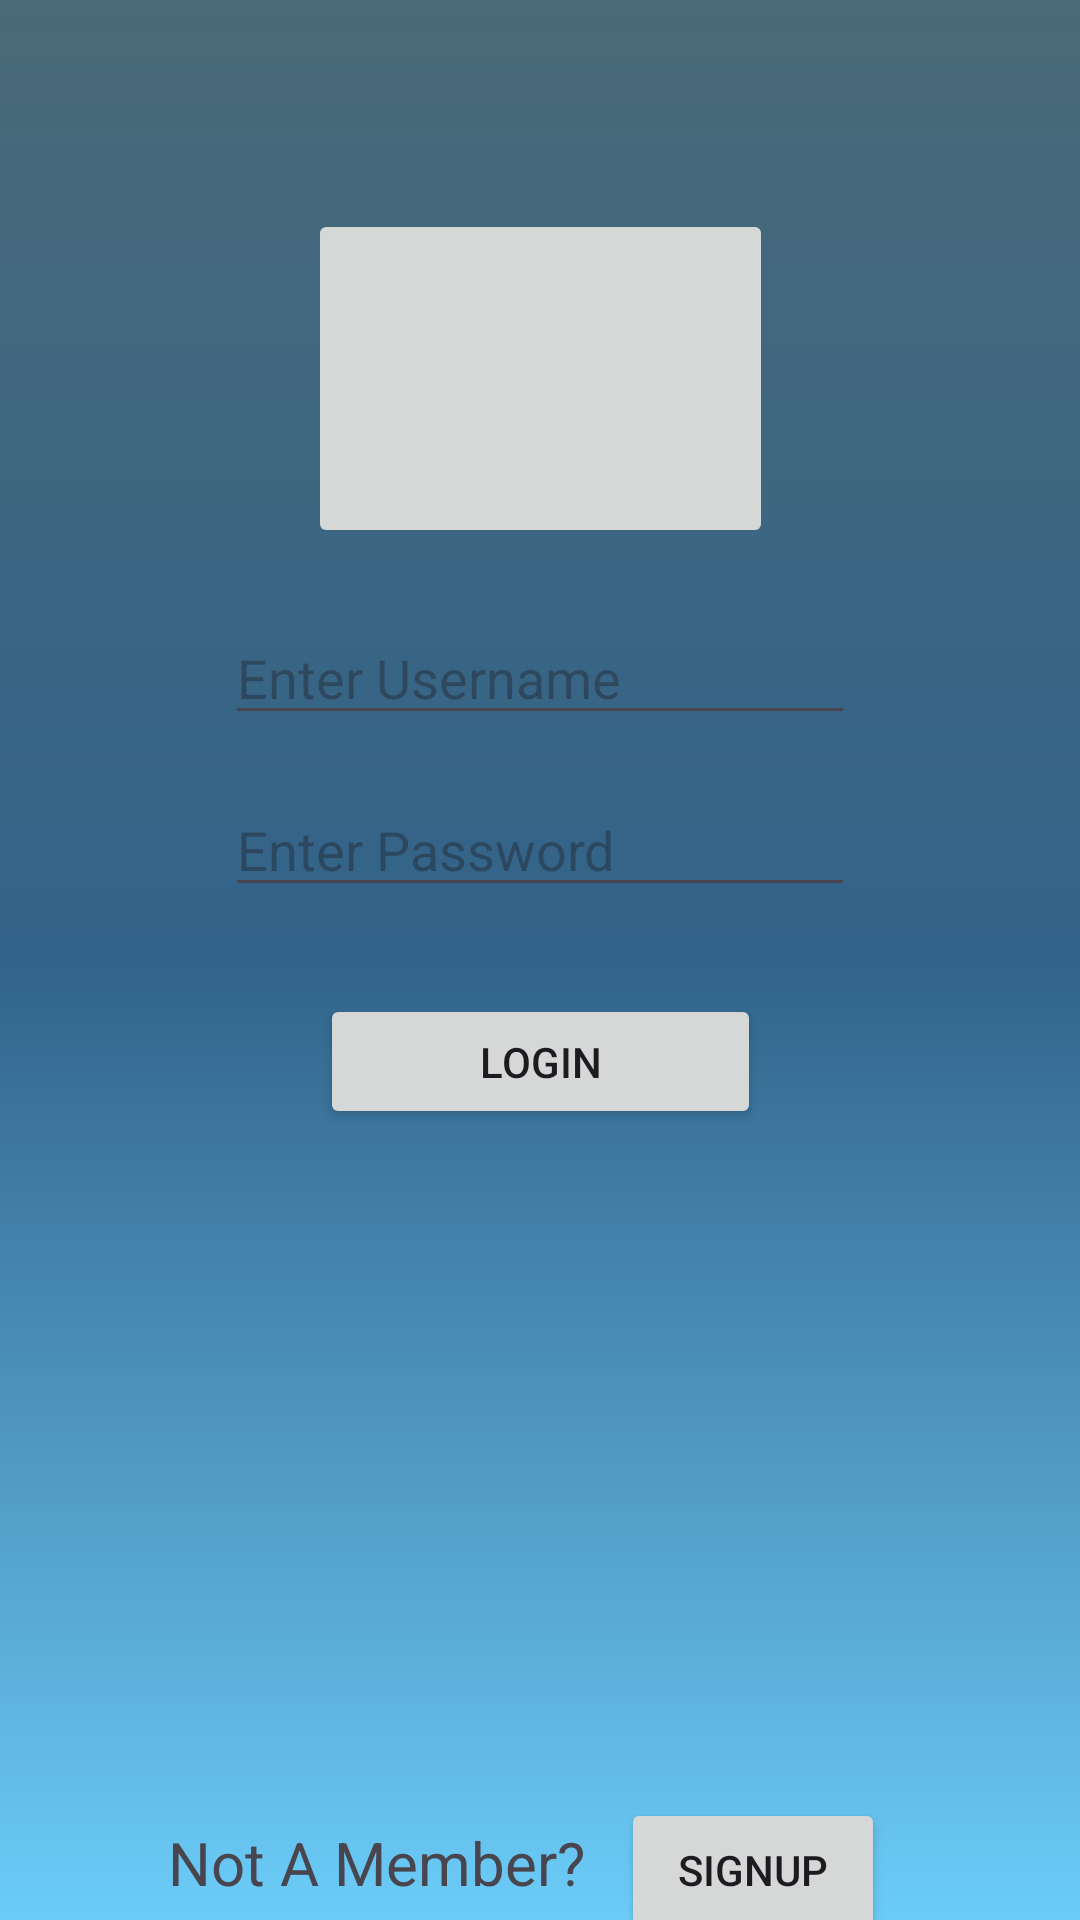

Write the Android layout XML for this screen, with the resource values it uses.
<!-- AndroidManifest.xml: application theme Theme.ProjectSagarBhat -->
<!-- res/layout/activity_main.xml -->
<?xml version="1.0" encoding="utf-8"?>
<androidx.constraintlayout.widget.ConstraintLayout xmlns:android="http://schemas.android.com/apk/res/android"
    xmlns:app="http://schemas.android.com/apk/res-auto"
    xmlns:tools="http://schemas.android.com/tools"
    android:id="@+id/main"
    android:layout_width="match_parent"
    android:layout_height="match_parent"
    android:background="@drawable/gradient_background"
    tools:context=".MainActivity">


    <EditText
        android:id="@+id/editTextUsername"
        android:layout_width="wrap_content"
        android:layout_height="wrap_content"
        android:layout_marginBottom="16dp"
        android:ems="10"
        android:hint="Enter Username"
        android:inputType="text"
        android:text=""
        app:layout_constraintBottom_toTopOf="@+id/editTextPassword"
        app:layout_constraintEnd_toEndOf="parent"
        app:layout_constraintStart_toStartOf="parent"
        app:layout_constraintTop_toBottomOf="@+id/imageButton" />

    <EditText
        android:id="@+id/editTextPassword"
        android:layout_width="wrap_content"
        android:layout_height="wrap_content"
        android:layout_marginBottom="29dp"
        android:ems="10"
        android:hint="Enter Password"
        android:inputType="text"
        android:text=""
        app:layout_constraintBottom_toTopOf="@+id/buttonLogin"
        app:layout_constraintStart_toStartOf="@+id/editTextUsername"
        app:layout_constraintTop_toBottomOf="@+id/editTextUsername" />

    <TextView
        android:id="@+id/textView"
        android:layout_width="wrap_content"
        android:layout_height="wrap_content"
        android:layout_marginEnd="12dp"
        android:text="Not A Member?"
        android:textSize="20sp"
        app:layout_constraintBaseline_toBaselineOf="@+id/buttonSignUp"
        app:layout_constraintEnd_toStartOf="@+id/buttonSignUp"
        app:layout_constraintHorizontal_chainStyle="packed"
        app:layout_constraintStart_toStartOf="parent" />

    <Button
        android:id="@+id/buttonSignUp"
        android:layout_width="wrap_content"
        android:layout_height="wrap_content"
        android:layout_marginEnd="9dp"
        android:layout_marginBottom="31dp"
        android:text="SignUp"
        app:layout_constraintBottom_toBottomOf="parent"
        app:layout_constraintEnd_toEndOf="parent"
        app:layout_constraintStart_toEndOf="@+id/textView"
        app:layout_constraintTop_toBottomOf="@+id/buttonLogin" />

    <ImageButton
        android:id="@+id/imageButton"
        android:layout_width="155dp"
        android:layout_height="113dp"
        android:layout_marginTop="108dp"
        android:layout_marginBottom="21dp"
        app:layout_constraintBottom_toTopOf="@+id/editTextUsername"
        app:layout_constraintEnd_toEndOf="parent"
        app:layout_constraintStart_toStartOf="parent"
        app:layout_constraintTop_toTopOf="parent"
        app:srcCompat="@drawable/login" />

    <Button
        android:id="@+id/buttonLogin"
        android:layout_width="147dp"
        android:layout_height="45dp"
        android:layout_marginBottom="223dp"
        android:text="Login"
        app:layout_constraintBottom_toTopOf="@+id/buttonSignUp"
        app:layout_constraintEnd_toEndOf="parent"
        app:layout_constraintStart_toStartOf="parent"
        app:layout_constraintTop_toBottomOf="@+id/editTextPassword" />

</androidx.constraintlayout.widget.ConstraintLayout>
<!-- resources referenced by this layout -->
<resources>
  <!-- drawable gradient_background (drawable) -->
  <?xml version="1.0" encoding="utf-8"?>
  <shape
      android:shape = "rectangle"
      xmlns:android = "http://schemas.android.com/apk/res/android" >
  
      <gradient
          android:startColor = "#6BCCF8"
          android:centerColor = "#32638A"
          android:endColor = "#496A78"
          android:angle = "90"
          android:type = "linear" />
  </shape>
  <style name="Theme.ProjectSagarBhat" parent="Base.Theme.ProjectSagarBhat" />
  <style name="Base.Theme.ProjectSagarBhat" parent="Theme.Material3.DayNight.NoActionBar">
          
          
      </style>
</resources>
